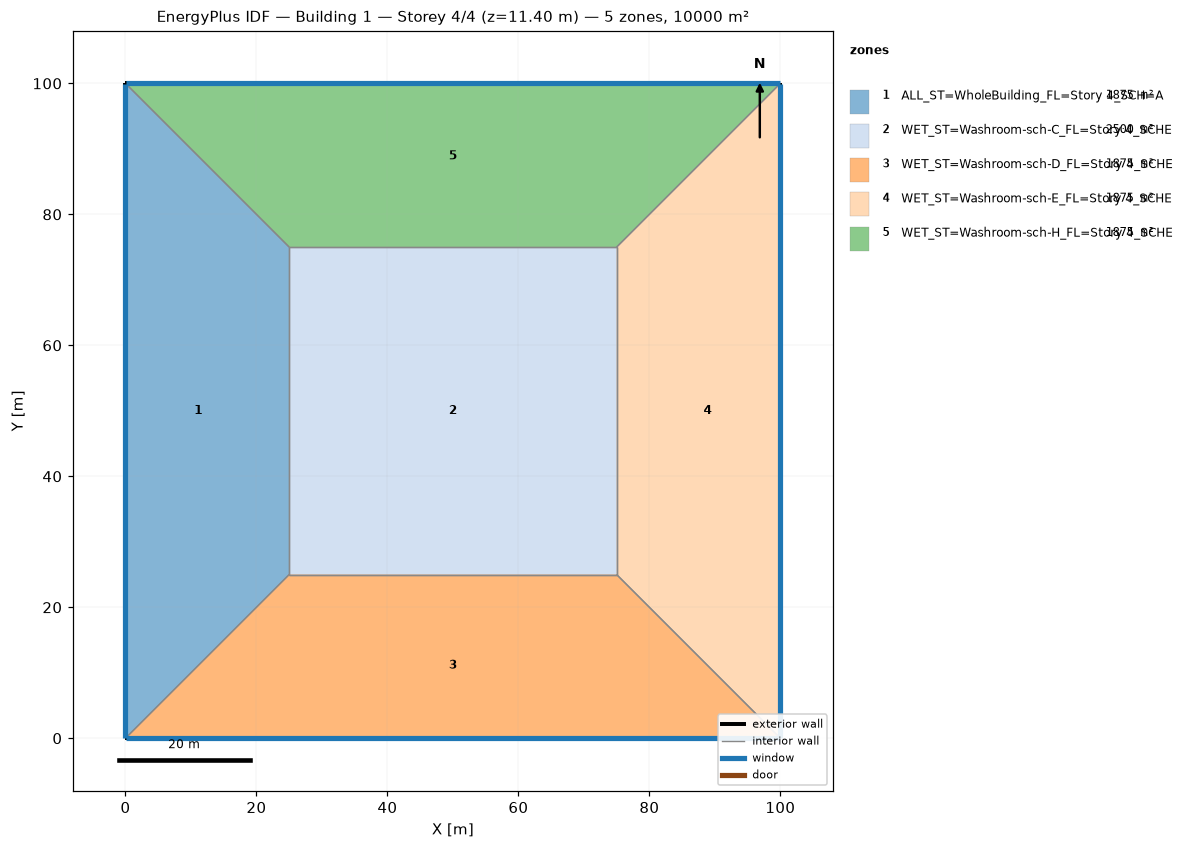
=== STOREY PLAN SPEC (per zone: floor XY polygon, exterior-wall plan segments, windows/doors) ===
zone 1: ALL_ST=WholeBuilding_FL=Story 4_SCH=A  (1875.0 m²)
  floor: (0.00, 0.00) (0.00, 100.00) (25.00, 75.00) (25.00, 25.00)
  exterior wall: (0.00, 100.00) – (0.00, 0.00)  [100.0 m]
    window: (0.00, 99.97) – (0.00, 0.03)  [95.0 m²]
  interior walls: 3
zone 2: WET_ST=Washroom-sch-C_FL=Story 4_SCHE  (2500.0 m²)
  floor: (25.00, 25.00) (25.00, 75.00) (75.00, 75.00) (75.00, 25.00)
  interior walls: 4
zone 3: WET_ST=Washroom-sch-D_FL=Story 4_SCHE  (1875.0 m²)
  floor: (100.00, 0.00) (0.00, 0.00) (25.00, 25.00) (75.00, 25.00)
  exterior wall: (0.00, 0.00) – (100.00, 0.00)  [100.0 m]
    window: (0.03, 0.00) – (99.97, 0.00)  [95.0 m²]
  interior walls: 3
zone 4: WET_ST=Washroom-sch-E_FL=Story 4_SCHE  (1875.0 m²)
  floor: (100.00, 100.00) (100.00, 0.00) (75.00, 25.00) (75.00, 75.00)
  exterior wall: (100.00, 0.00) – (100.00, 100.00)  [100.0 m]
    window: (100.00, 0.03) – (100.00, 99.97)  [95.0 m²]
  interior walls: 3
zone 5: WET_ST=Washroom-sch-H_FL=Story 4_SCHE  (1875.0 m²)
  floor: (0.00, 100.00) (100.00, 100.00) (75.00, 75.00) (25.00, 75.00)
  exterior wall: (100.00, 100.00) – (0.00, 100.00)  [100.0 m]
    window: (99.97, 100.00) – (0.03, 100.00)  [95.0 m²]
  interior walls: 3

=== DERIVED (storey summary) ===
Building: Building 1
Storey: 4 of 4  (floor level z = 11.40 m)
Storey gross floor area: 10000.0 m²
Zones on this storey: 5
  - ALL_ST=WholeBuilding_FL=Story 4_SCH=A: floor 1875.0 m²; exterior wall 100.0 m (380.0 m²); 1 window(s) 95.0 m²; WWR 25.0%
  - WET_ST=Washroom-sch-C_FL=Story 4_SCHE: floor 2500.0 m²
  - WET_ST=Washroom-sch-D_FL=Story 4_SCHE: floor 1875.0 m²; exterior wall 100.0 m (380.0 m²); 1 window(s) 95.0 m²; WWR 25.0%
  - WET_ST=Washroom-sch-E_FL=Story 4_SCHE: floor 1875.0 m²; exterior wall 100.0 m (380.0 m²); 1 window(s) 95.0 m²; WWR 25.0%
  - WET_ST=Washroom-sch-H_FL=Story 4_SCHE: floor 1875.0 m²; exterior wall 100.0 m (380.0 m²); 1 window(s) 95.0 m²; WWR 25.0%
Zone adjacency (shared interzone walls):
  - ALL_ST=WholeBuilding_FL=Story 4_SCH=A ↔ WET_ST=Washroom-sch-C_FL=Story 4_SCHE
  - ALL_ST=WholeBuilding_FL=Story 4_SCH=A ↔ WET_ST=Washroom-sch-D_FL=Story 4_SCHE
  - ALL_ST=WholeBuilding_FL=Story 4_SCH=A ↔ WET_ST=Washroom-sch-H_FL=Story 4_SCHE
  - WET_ST=Washroom-sch-C_FL=Story 4_SCHE ↔ WET_ST=Washroom-sch-D_FL=Story 4_SCHE
  - WET_ST=Washroom-sch-C_FL=Story 4_SCHE ↔ WET_ST=Washroom-sch-E_FL=Story 4_SCHE
  - WET_ST=Washroom-sch-C_FL=Story 4_SCHE ↔ WET_ST=Washroom-sch-H_FL=Story 4_SCHE
  - WET_ST=Washroom-sch-D_FL=Story 4_SCHE ↔ WET_ST=Washroom-sch-E_FL=Story 4_SCHE
  - WET_ST=Washroom-sch-E_FL=Story 4_SCHE ↔ WET_ST=Washroom-sch-H_FL=Story 4_SCHE